Image classification data set "Image-classification" (mskcsetce/Image-classification on GitHub). Class labels (2): hydrangea, nature.

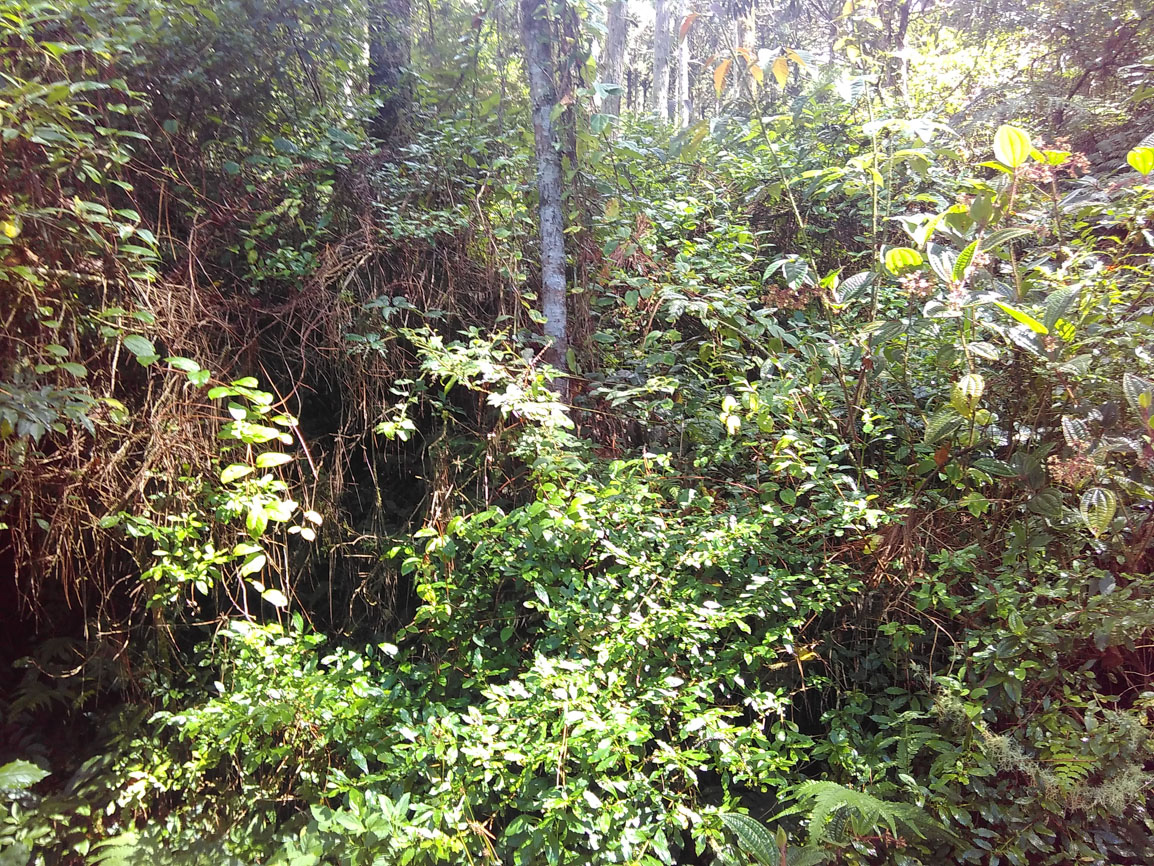
Label: nature

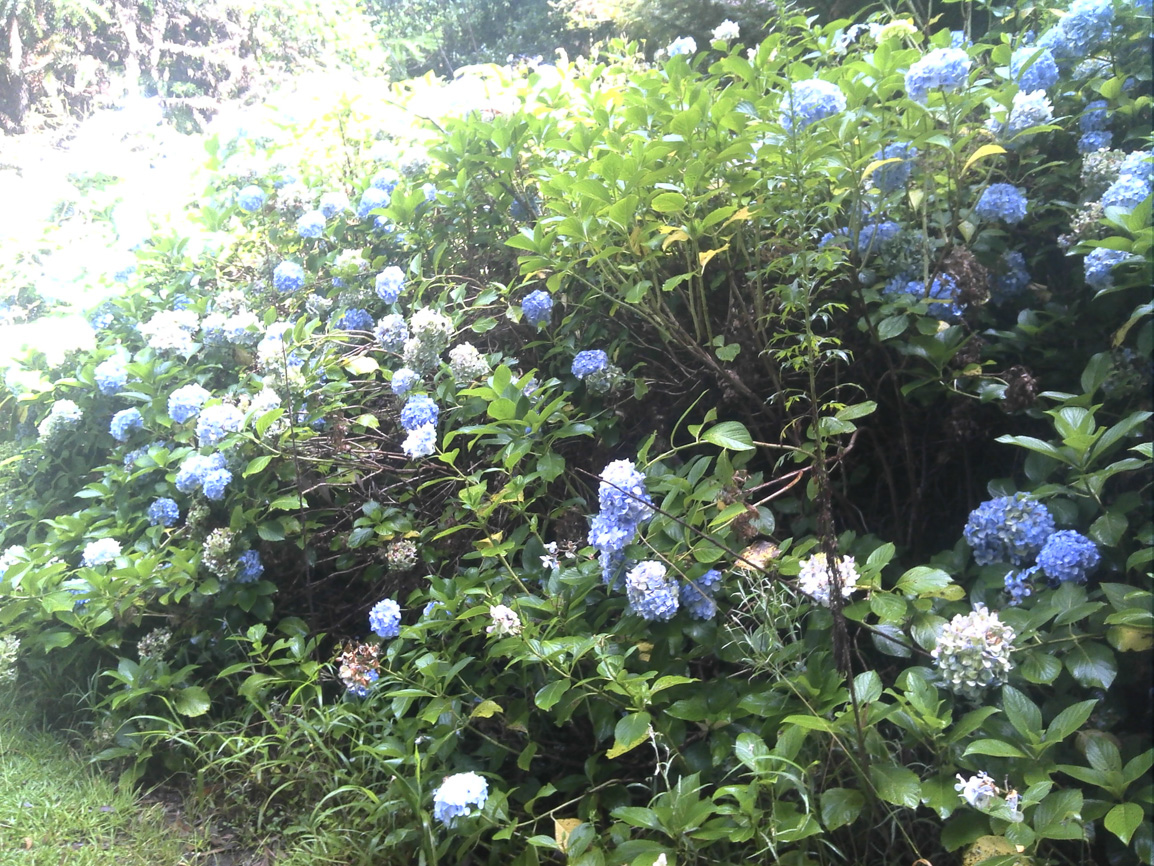
Label: hydrangea

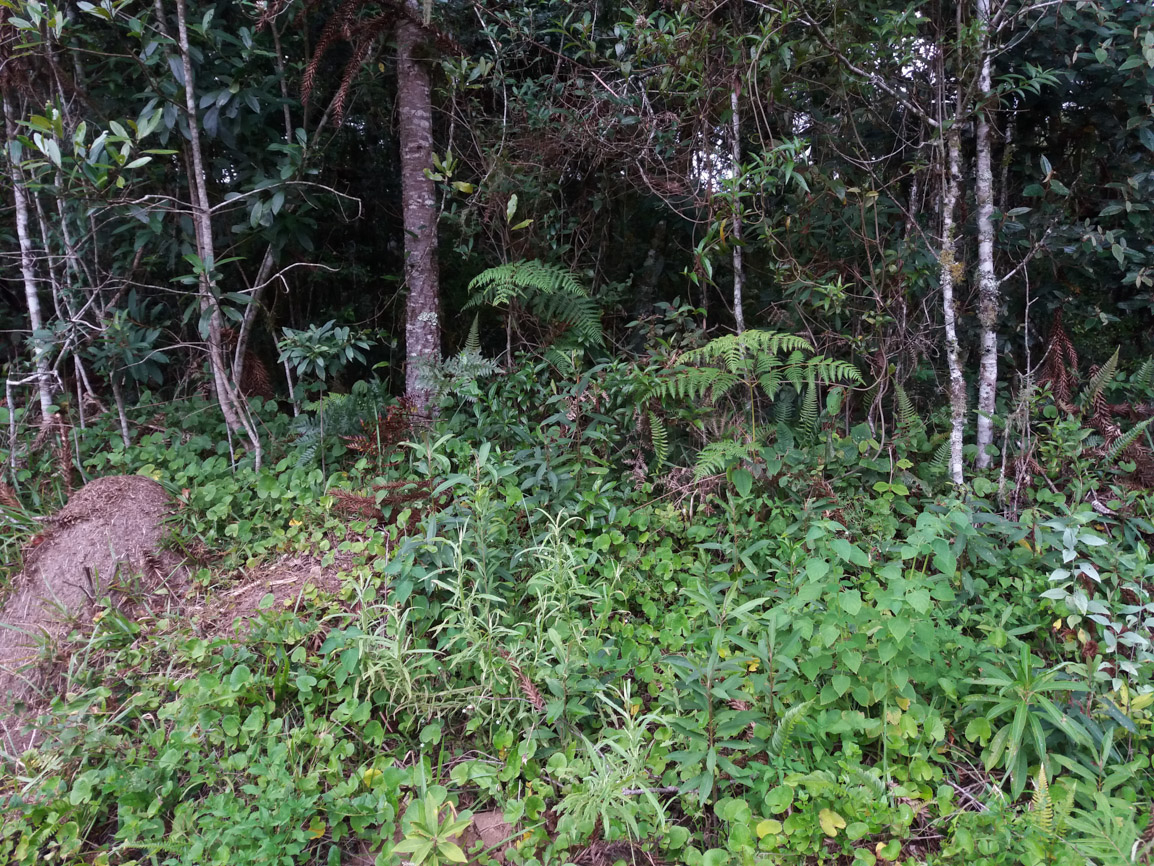
Label: nature

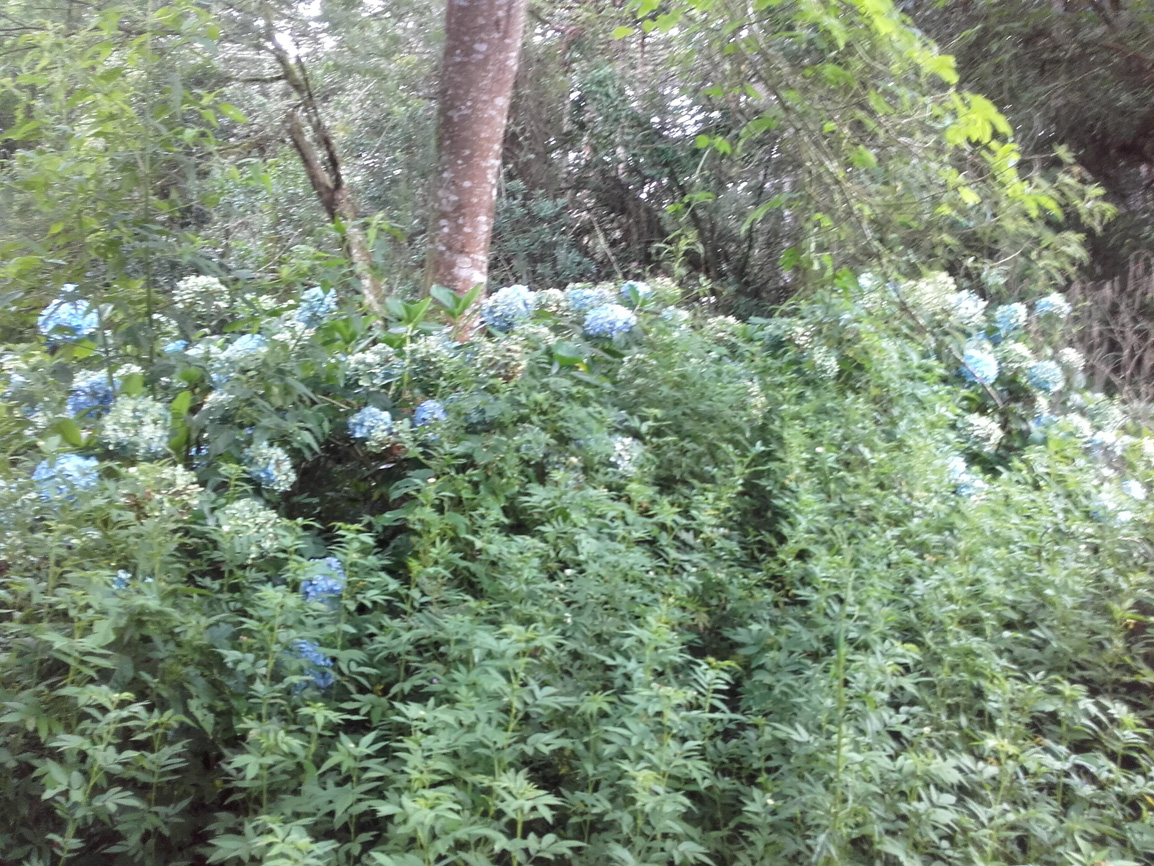
Label: hydrangea

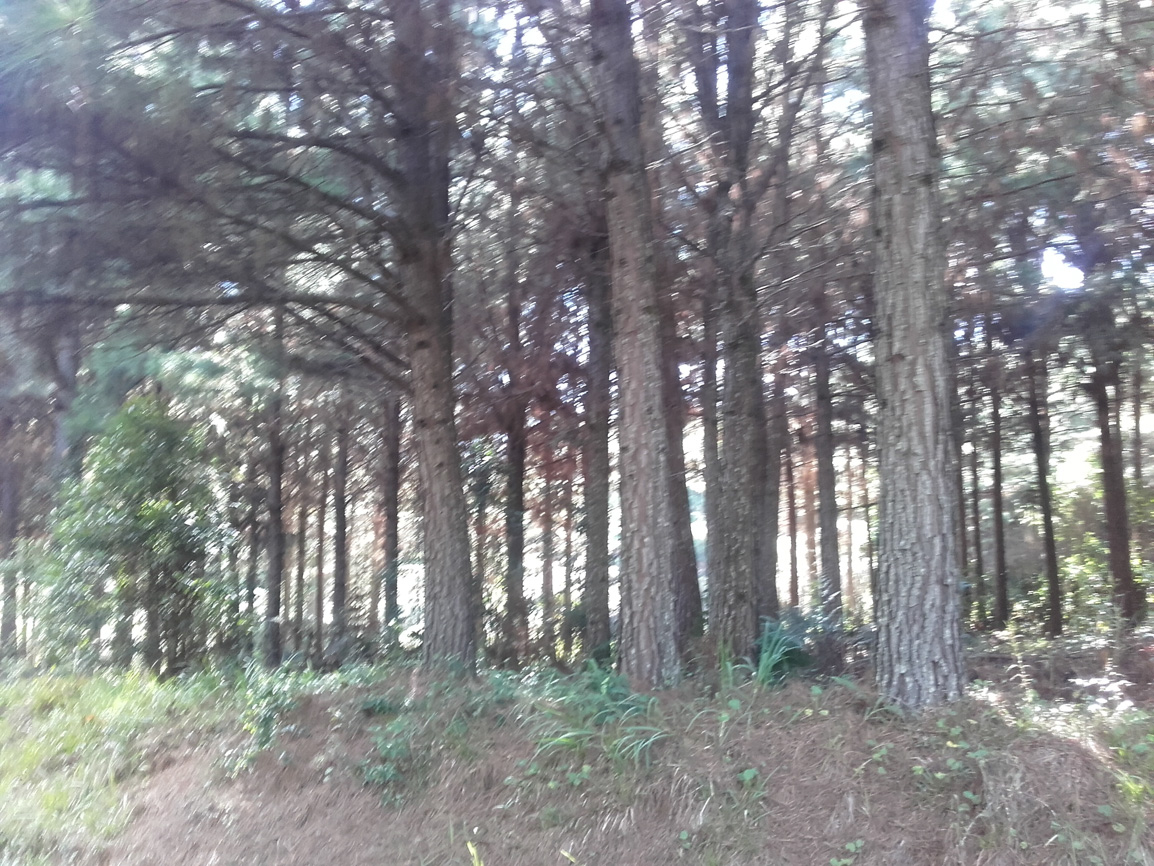
Label: nature

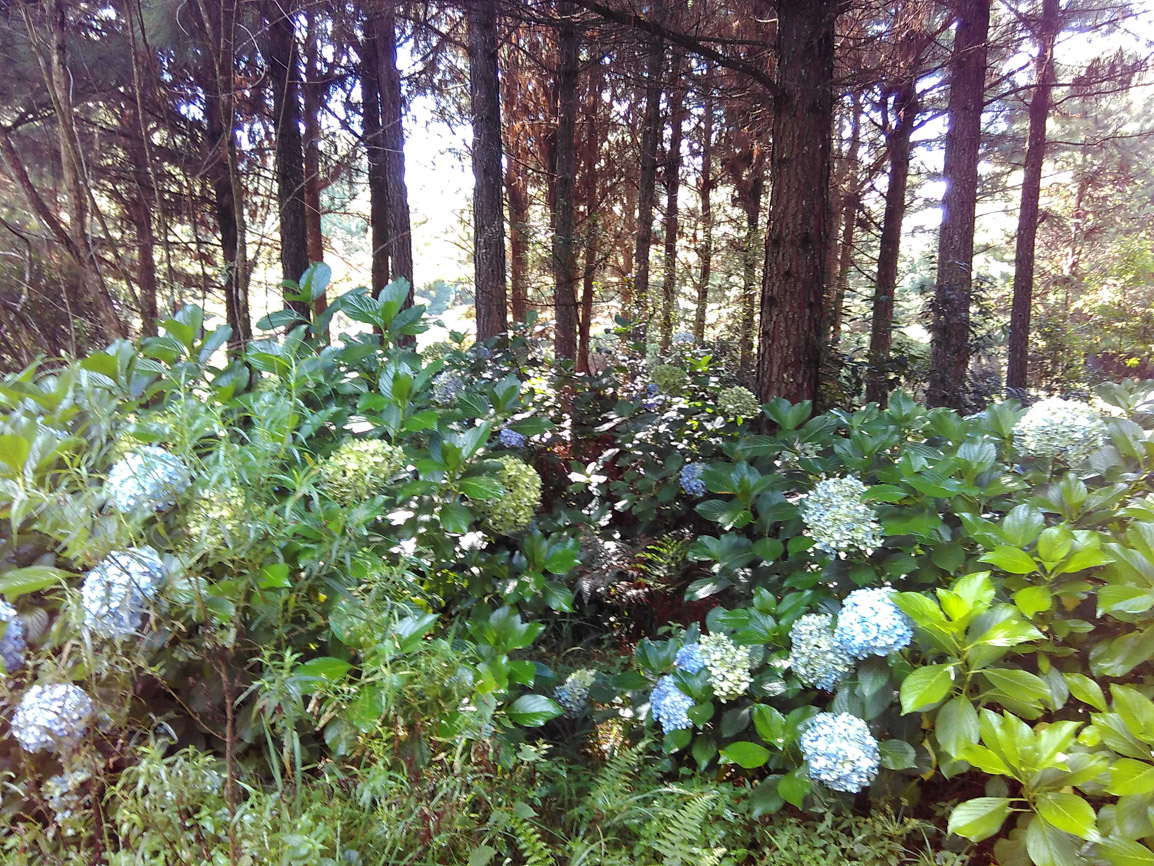
Label: hydrangea
